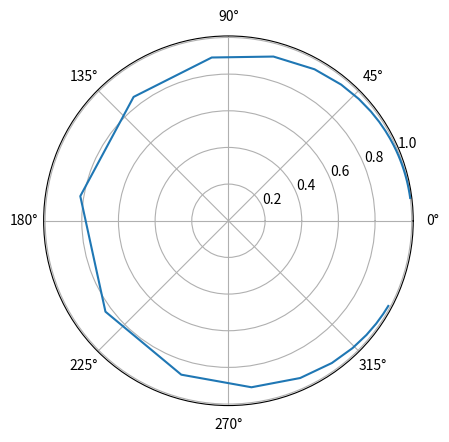

This figure's Python source:
import cmath
import numpy as np
import matplotlib.pyplot as plt
from sympy import *
from sympy.core.numbers import I
from sympy.plotting import plot, plot_implicit
a, b, c, d = symbols('a b c d', real=True)
c = (a**2 + b**2 - 1)/((a+1)**2 + b**2)
d = ((2*b)/((a+1)**2 + b**2))  
a_vector = np.repeat(0.1, 50)
b_vector = np.linspace(-4, 16, num = 50)
# r_vector = np.repeat(2, 50)
# ang_vector = np.linspace(0, 0.9*np.pi, num = 50)
r_ = sqrt(c**2 + d**2)
phi_ = atan(d/c)
for i in range(50):
    r = r_.subs([(a, a_vector[i]), (b, b_vector[i])])
    phi = phi_.subs([(a, a_vector[i]), (b, b_vector[i])])
    if phi > np.pi:
        phi -= np.pi
    elif phi < -np.pi:
        phi += np.pi

    try:
        r_plt = np.append(r_plt, r)
    except:
        r_plt = np.array(r)
    try:
        old_phi = phi_plt[-1]
        possible_phi = np.array([phi, phi + np.pi])
        while possible_phi[0] > old_phi:
            possible_phi -= np.pi
        while old_phi > possible_phi[1]:
            possible_phi += np.pi
        delta_phi = possible_phi - old_phi
        abs_delta_phi = np.absolute(delta_phi)
        index_min = np.argmin(abs_delta_phi)
        phi__ = possible_phi[index_min]
        while phi__ < -np.pi:
            phi__ += 2*np.pi
        while phi__ > np.pi:
            phi__ -= 2*np.pi
        phi_plt = np.append(phi_plt, phi__)
    except:
        phi_plt = np.array([phi])

debug = True
plt.polar(phi_plt, r_plt)
plt.show()
